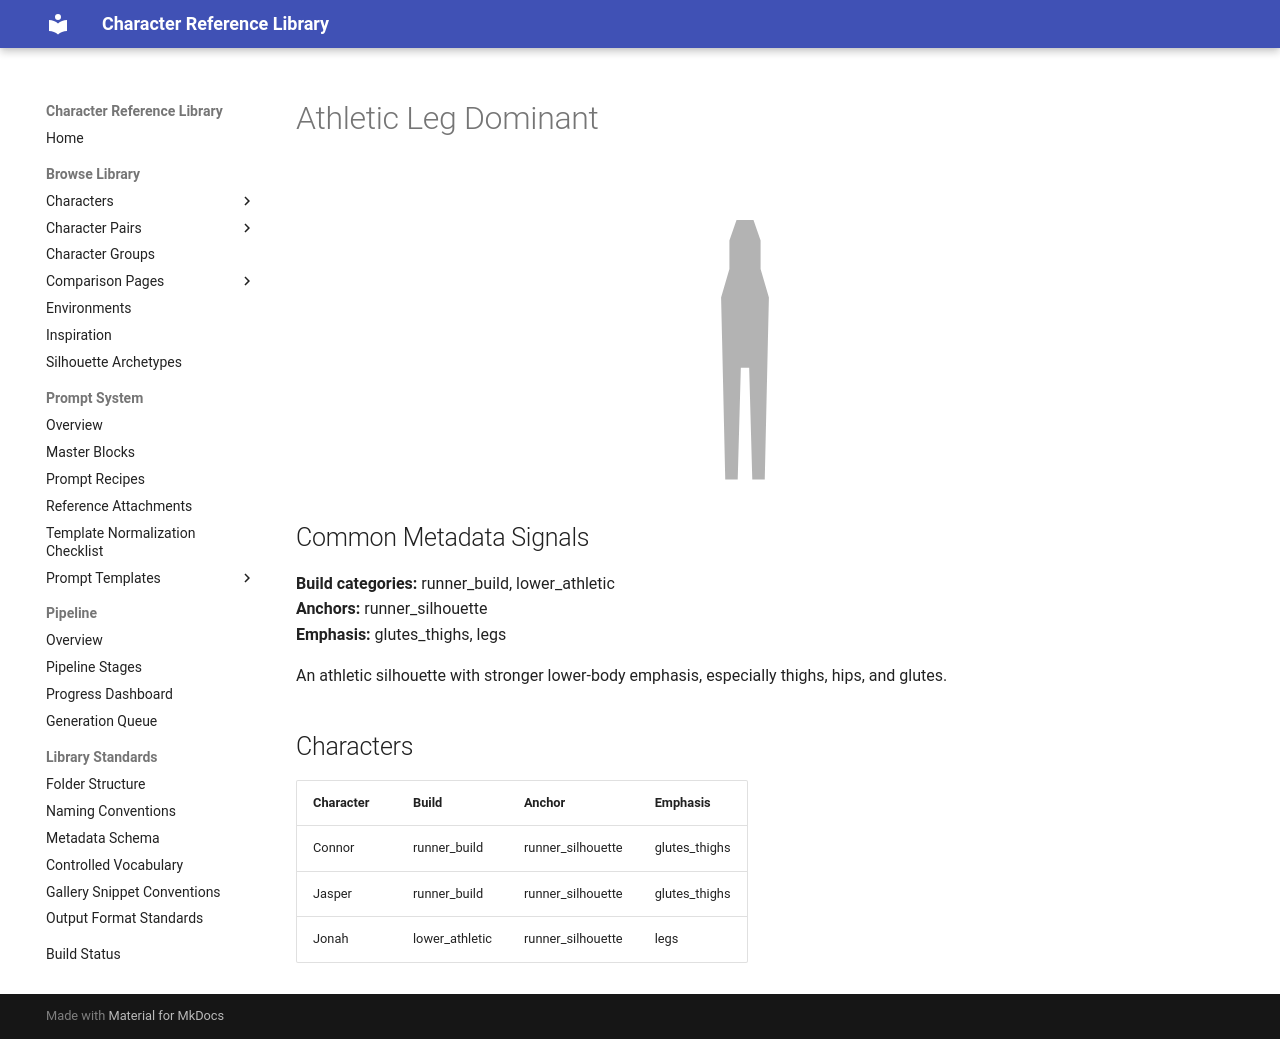

repository: chenazam/character-reference-library · page: archetypes/athletic_leg_dominant/index.html · generator: mkdocs

---
hide:
  - toc
---

# Athletic Leg Dominant

<div class="height-lineup height-lineup--archetype-doc">
  <div class="height-lineup__baseline" aria-hidden="true"></div>
  <div class="height-lineup__figure">
    <div class="height-lineup__stage">
      <div class="height-lineup__placeholder height-lineup__placeholder--athletic_leg_dominant" style="height: 100.00%"></div>
    </div>
  </div>
</div>



## Common Metadata Signals

**Build categories:** runner_build, lower_athletic  
**Anchors:** runner_silhouette  
**Emphasis:** glutes_thighs, legs


An athletic silhouette with stronger lower-body emphasis, especially thighs, hips, and glutes.

## Characters

| Character | Build | Anchor | Emphasis |
|---|---|---|---|
| Connor | runner_build | runner_silhouette | glutes_thighs |
| Jasper | runner_build | runner_silhouette | glutes_thighs |
| Jonah | lower_athletic | runner_silhouette | legs |
